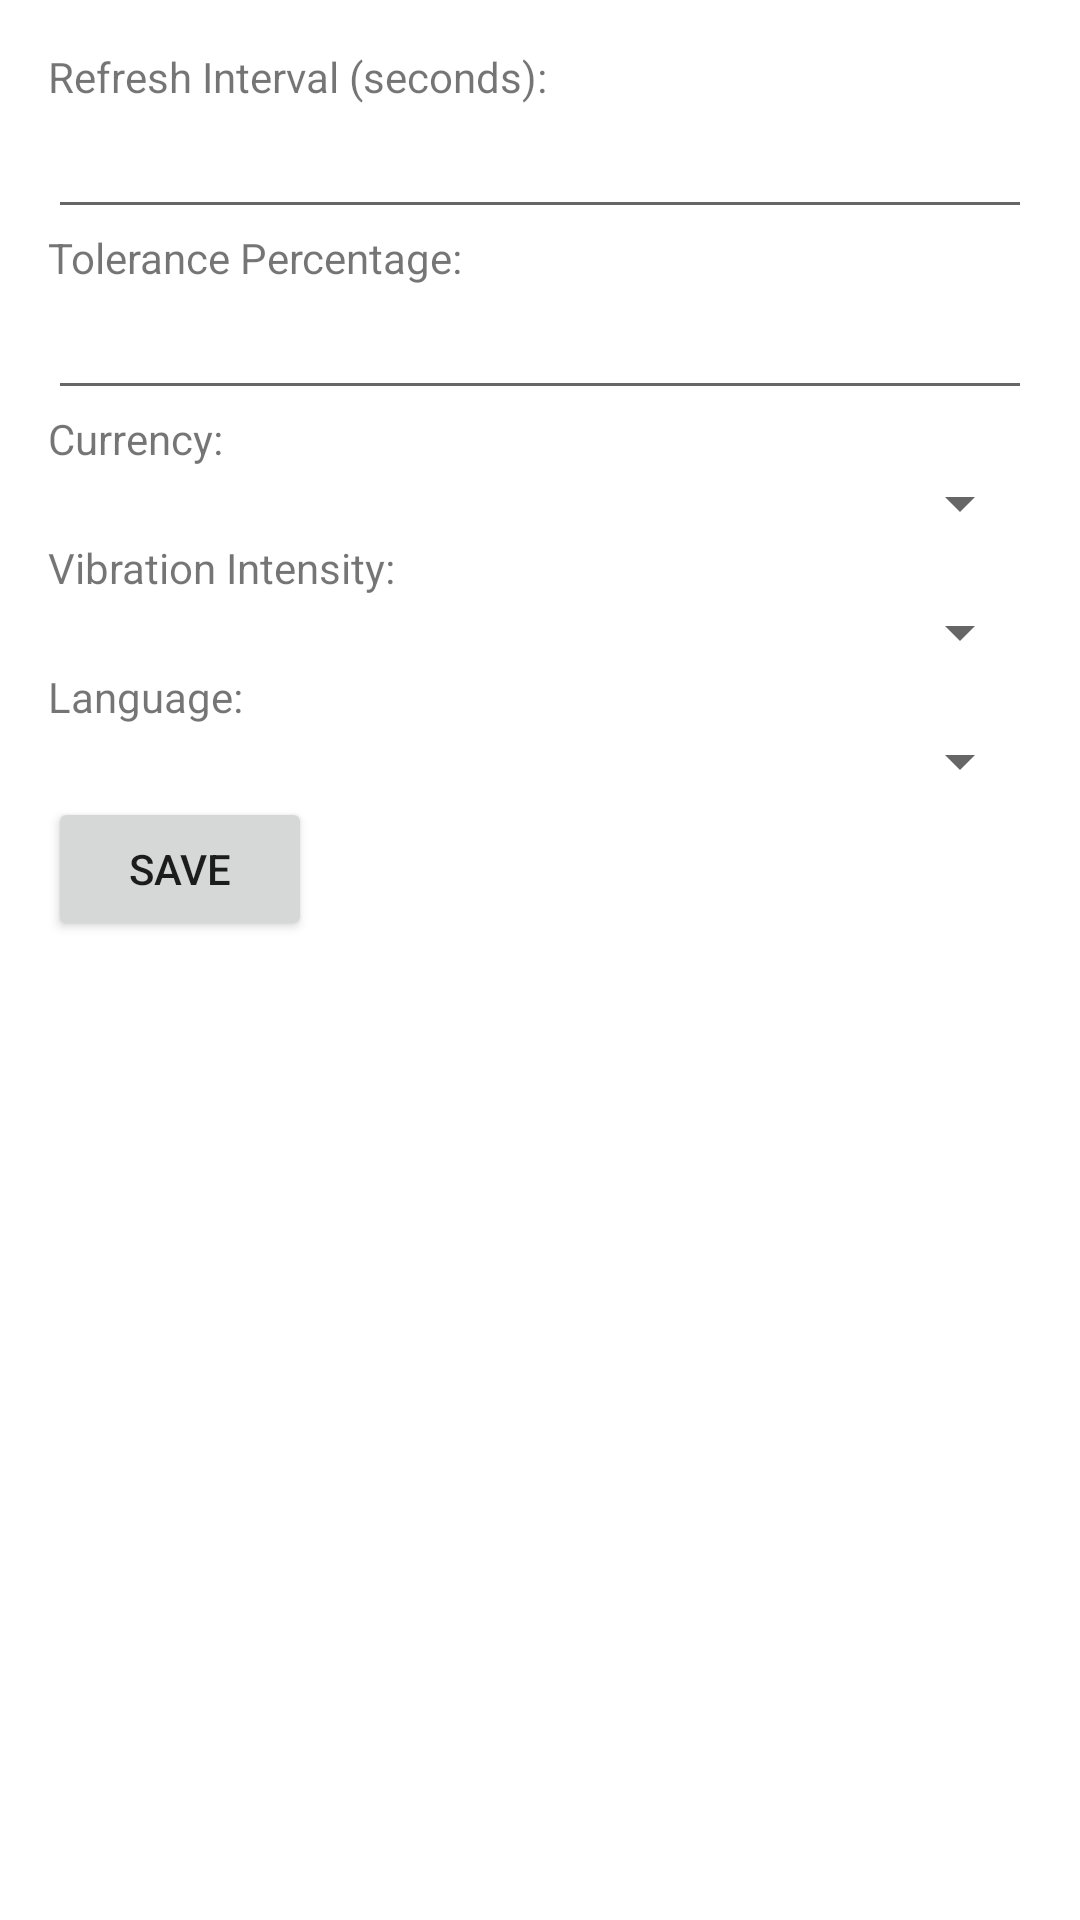

The Android layout XML behind this screen, and the referenced resources:
<!-- AndroidManifest.xml: application theme Theme.BitVibe -->
<!-- res/layout/activity_settings.xml -->
<?xml version="1.0" encoding="utf-8"?>
<LinearLayout xmlns:android="http://schemas.android.com/apk/res/android"
    android:layout_width="match_parent"
    android:layout_height="match_parent"
    android:orientation="vertical"
    android:padding="16dp">

    
    <TextView
        android:layout_width="wrap_content"
        android:layout_height="wrap_content"
        android:text="Refresh Interval (seconds):" />

    <EditText
        android:id="@+id/refresh_interval_edittext"
        android:layout_width="match_parent"
        android:layout_height="wrap_content"
        android:inputType="number" />


    
    <TextView
        android:layout_width="wrap_content"
        android:layout_height="wrap_content"
        android:text="Tolerance Percentage:" />

    <EditText
        android:id="@+id/tolerance_percentage_edittext"
        android:layout_width="match_parent"
        android:layout_height="wrap_content"
        android:inputType="numberDecimal" />


    
    <TextView
        android:layout_width="wrap_content"
        android:layout_height="wrap_content"
        android:text="Currency:" />

    <Spinner
        android:id="@+id/currency_spinner"
        android:layout_width="match_parent"
        android:layout_height="wrap_content" />

    
    <TextView
        android:layout_width="wrap_content"
        android:layout_height="wrap_content"
        android:text="Vibration Intensity:" />

    <Spinner
        android:id="@+id/vibration_intensity_spinner"
        android:layout_width="match_parent"
        android:layout_height="wrap_content" />

    
    <TextView
        android:layout_width="wrap_content"
        android:layout_height="wrap_content"
        android:text="Language:" />
    <Spinner
        android:id="@+id/language_spinner"
        android:layout_width="match_parent"
        android:layout_height="wrap_content" />


    
    <Button
        android:id="@+id/save_button"
        android:layout_width="wrap_content"
        android:layout_height="wrap_content"
        android:text="Save" />

</LinearLayout>
<!-- resources referenced by this layout -->
<resources>
  <style name="Theme.BitVibe" parent="Theme.MaterialComponents.DayNight.DarkActionBar">
          
          <item name="colorPrimary">@color/purple_500</item>
          <item name="colorPrimaryVariant">@color/purple_700</item>
          <item name="colorOnPrimary">@color/white</item>
          
          <item name="colorSecondary">@color/teal_200</item>
          <item name="colorSecondaryVariant">@color/teal_700</item>
          <item name="colorOnSecondary">@color/black</item>
          
          <item name="android:statusBarColor">?attr/colorPrimaryVariant</item>
          
      </style>
  <!-- not gathered from this repository: default colours our renderer supplied (Android Studio template values) -->
  <color name="purple_500">#FF6200EE</color>
  <color name="purple_700">#FF3700B3</color>
  <color name="teal_200">#FF03DAC5</color>
  <color name="teal_700">#FF018786</color>
  <color name="black">#FF000000</color>
  <color name="white">#FFFFFFFF</color>
</resources>
